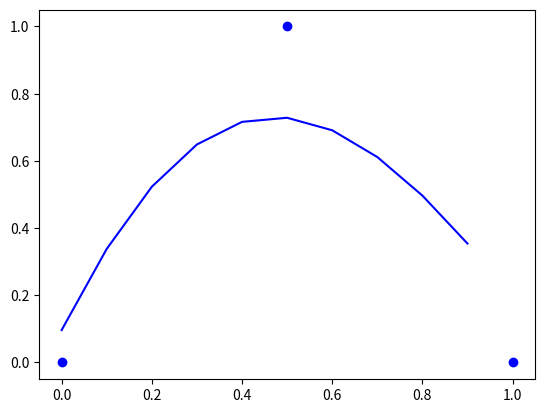

This figure's Python source:
import matplotlib.pyplot as plt
import numpy as np
import math

class NeuralNetwork():
    def __init__(self, points : dict[float, float]) -> None:
        self.points = points
        
        self.w1 = lambda x : x * 3.34
        self.w2 = lambda x : x * -3.53
        self.w3 = lambda x : x * 0.36 # should be np.random.normal(0, 1) for real testing
        self.w4 = lambda x : x * 0.63 # should be np.random.normal(0, 1) for real testing
        
        self.b1 = lambda x : x + -1.43
        self.b2 = lambda x : x + 0.57
        self.b3 = lambda x : x + 0
        
        self.activation_function_1 = lambda x : math.log(1 + math.exp(x)) # soft pluss (>_<)
        self.activation_function_2 = lambda x : math.log(1 + math.exp(x)) # soft pluss (>_<)
    
    def forward(self, x : float) -> float:
        in_1 = self.w1(x)
        in_1 = self.b1(in_1)
        in_1 = self.activation_function_1(in_1)
        in_1 = self.w3(in_1)
        
        in_2 = self.w2(x)
        in_2 = self.b2(in_2)
        in_2 = self.activation_function_2(in_2)
        in_2 = self.w4(in_2)
        
        return self.b3(in_1 + in_2)

    def halv_forward(self, x : float) -> tuple[float, float]:
        in_1 = self.w1(x)
        in_1 = self.b1(in_1)
        in_1 = self.activation_function_1(in_1)
        in_1 = self.w3(in_1)
        
        in_2 = self.w2(x)
        in_2 = self.b2(in_2)
        in_2 = self.activation_function_2(in_2)
        in_2 = self.w4(in_2)
        
        return (in_1, in_2)
    
    def traverse(self, minx, maxx, step):
        return [x for x in np.arange(minx, maxx, step)], [self.forward(x) for x in np.arange(minx, maxx, step)]
        
    def __str__(self) -> str:
        return f""" 
    w1: {self.w1(1)} \n
    w2: {self.w2(1)} \n
    w3: {self.w3(1)} \n
    w4: {self.w4(1)} \n
    b1: {self.b1(1)} \n
    b2: {self.b2(1)} \n
    b3: {self.b3(1)} 
        """

class EzGraph():
    def __init__(self, points : dict[float, float]) -> None:
        self.chart : dict[str, dict[str, list[float]]] = {}
        self.points = points
    
    def append(self, x, y, name):
        if name not in self.chart.keys():
            self.chart[name] = {"x" : [], "y" : []}
        
        self.chart[name]["x"].append(x)
        self.chart[name]["y"].append(y)
    
    def from_list(self, x : list[float], y : list[float], name : str):
        self.chart[name] = {"x" : x, "y" : y}
    
    def plot(self, names : list[str] = None, types : list[str] = ["b"], render_points : bool = False):
        if names == None:
            names = self.chart.keys()
        
        for index, name in enumerate(names):
            plt.plot(self.chart[name]["x"], self.chart[name]["y"], types[index] if len(types) > index else types[0])
        
        if render_points:
            plt.plot(self.points.keys(), self.points.values(), "bo")
        
        plt.show()

class Poly():
    def __init__(self, xvalues, yvalues, degree) -> None:
        self.xvalues = xvalues
        self.yvalues = yvalues
        self.degree = degree
        
        self.coefficients = np.polyfit(self.xvalues, self.yvalues, self.degree)
    
    def __call__(self, x):
        return np.polyval(self.coefficients, x)

    def traverse(self, minx, maxx, step):
        return [x for x in np.arange(minx, maxx, step)], [self(x) for x in np.arange(minx, maxx, step)]
    
    def values(self, xvalues : list[float]):
        return xvalues, [self(x) for x in xvalues]
    
class GradientDecent():
    def __init__(self, learning_rate : float = 0.1, max_iterations : int = 1000, precision : float = 0.001) -> None:
        self.learning_rate = learning_rate
        self.precision = precision
        self.max_iterations = max_iterations
    
    def __call__(self, value : float, loss : float) -> float:
        step_size = loss * self.learning_rate
        
        value += - step_size
        self.max_iterations -= 1
        return value, (abs(step_size) < self.precision or self.max_iterations == 0)



mynet = NeuralNetwork({0 : 0, 0.5 : 1, 1 : 0})
gdb3 = GradientDecent(max_iterations=100, precision=0.001)
gdw3 = GradientDecent(max_iterations=100, precision=0.001)
gdw4 = GradientDecent(max_iterations=100, precision=0.001)

def step(vb3, vw3, vw4, optimized):
    lx, ly = mynet.traverse(0, 1, 0.1)
    poly = Poly(lx, ly, 2)
    
    if not optimized[0]:
        loss = sum([(observed - predicted) * -2 for observed, predicted in zip(mynet.points.values(), poly.values(mynet.points.keys())[1])])
        
        vb3, should_break = gdb3(vb3, loss)

        mynet.b3 = lambda x : x + vb3
        
        if should_break: optimized[0] = True
        
    if not optimized[1]: 
        loss = 0
        for x, observed in mynet.points.items():
            predicted = poly(x)
            
            in_1 = mynet.w1(x)
            in_1 = mynet.b1(in_1)
            in_1 = mynet.activation_function_1(in_1)
            
            loss += -2 * (observed - predicted) * in_1
        
        vw3, should_break = gdw3(vw3, loss)

        mynet.w3 = lambda x : x * vw3
        
        if should_break: optimized[1] = True

    if not optimized[2]:
        loss = 0
        for x, observed in mynet.points.items():
            predicted = poly(x)
            
            in_2 = mynet.w2(x)
            in_2 = mynet.b2(in_2)
            in_2 = mynet.activation_function_2(in_2)
            
            loss += -2 * (observed - predicted) * in_2
            
        vw4, should_break = gdw4(vw4, loss)
    
        mynet.w4 = lambda x : x * vw4
        
        if should_break: optimized[2] = True
    
    return vb3, vw3, vw4, optimized
   
   
vb3 = mynet.b3(0)
vw3 = mynet.w3(1)
vw4 = mynet.w4(1)
optimized = [False, False, False]
 
while not all(optimized):
    vb3, vw3, vw4, optimized = step(vb3, vw3, vw4, optimized)
    print("vb3:", vb3, "\n")
    print("vw3:", vw3, "\n")
    print("vw4:", vw4, "\n")
    print("optimized:", optimized, "\n")
    

print(mynet)
graph = EzGraph(mynet.points)
lx, ly = mynet.traverse(0, 1, 0.1)
graph.from_list(lx, ly, "predicted")
graph.plot(render_points=True)
